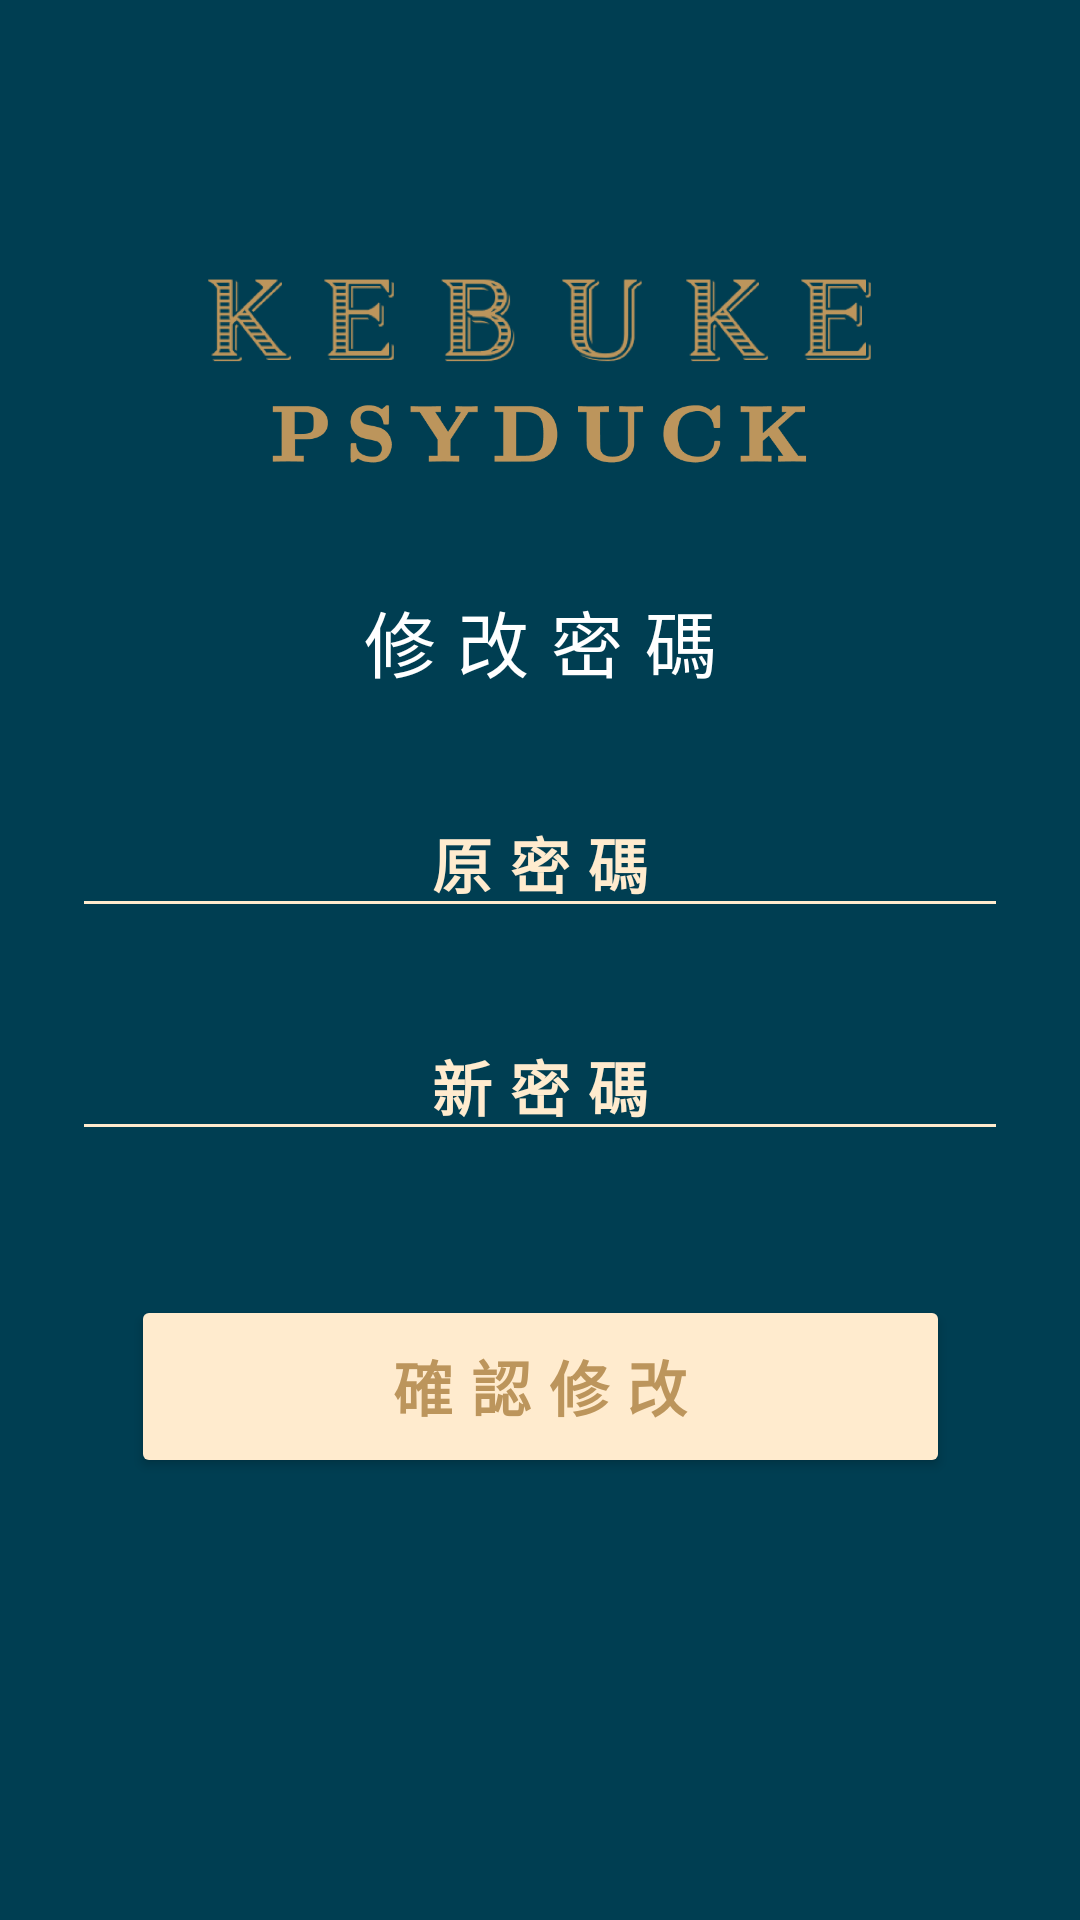

This screen was rendered from an Android layout file. Write that file and the resources it references.
<!-- AndroidManifest.xml: application theme Theme.KEBUKEPsyduck -->
<!-- res/layout/activity_revise_password.xml -->
<?xml version="1.0" encoding="utf-8"?>
<androidx.constraintlayout.widget.ConstraintLayout xmlns:android="http://schemas.android.com/apk/res/android"
    xmlns:app="http://schemas.android.com/apk/res-auto"
    xmlns:tools="http://schemas.android.com/tools"
    android:layout_width="match_parent"
    android:layout_height="match_parent"
    android:background="#003E52"
    tools:context=".LoginActivity">

    <ImageView
        android:id="@+id/imageView4"
        android:layout_width="match_parent"
        android:layout_height="100dp"
        android:layout_marginTop="72dp"
        app:layout_constraintEnd_toEndOf="parent"
        app:layout_constraintHorizontal_bias="0.0"
        app:layout_constraintStart_toStartOf="parent"
        app:layout_constraintTop_toTopOf="parent"
        app:srcCompat="@drawable/logo" />

    <EditText
        android:id="@+id/et_revise_old_password"
        android:layout_width="0dp"
        android:layout_height="wrap_content"
        android:layout_marginStart="24dp"
        android:layout_marginTop="32dp"
        android:layout_marginEnd="24dp"
        android:backgroundTint="#FFEBCE"
        android:ems="10"
        android:fontFamily="sans-serif"
        android:hint="原密碼"
        android:inputType="textPassword"
        android:letterSpacing="0.3"
        android:singleLine="true"
        android:textAlignment="center"
        android:textColor="#FFEBCE"
        android:textColorHint="#FFEBCE"
        android:textSize="20sp"
        android:textStyle="bold"
        app:layout_constraintEnd_toEndOf="parent"
        app:layout_constraintHorizontal_bias="0.0"
        app:layout_constraintStart_toStartOf="parent"
        app:layout_constraintTop_toBottomOf="@+id/textView" />

    <EditText
        android:id="@+id/et_revise_new_password"
        android:layout_width="0dp"
        android:layout_height="wrap_content"
        android:layout_marginStart="24dp"
        android:layout_marginTop="28dp"
        android:layout_marginEnd="24dp"
        android:backgroundTint="#FFEBCE"
        android:ems="10"
        android:fontFamily="sans-serif"
        android:hint="新密碼"
        android:inputType="textPassword"
        android:letterSpacing="0.3"
        android:singleLine="true"
        android:textAlignment="center"
        android:textColor="#FFEBCE"
        android:textColorHint="#FFEBCE"
        android:textSize="20sp"
        android:textStyle="bold"
        app:layout_constraintEnd_toEndOf="parent"
        app:layout_constraintHorizontal_bias="0.0"
        app:layout_constraintStart_toStartOf="parent"
        app:layout_constraintTop_toBottomOf="@+id/et_revise_old_password" />

    <Button
        android:id="@+id/btn_revise_password"
        android:layout_width="273dp"
        android:layout_height="61dp"
        android:layout_marginStart="70dp"
        android:layout_marginTop="48dp"
        android:layout_marginEnd="70dp"
        android:backgroundTint="#FFEBCE"
        android:backgroundTintMode="src_over"
        android:letterSpacing="0.3"
        android:text="確認修改"
        android:textAlignment="center"
        android:textColor="#BC955C"
        android:textSize="20sp"
        android:textStyle="bold"
        app:cornerRadius="15sp"
        app:layout_constraintEnd_toEndOf="parent"
        app:layout_constraintStart_toStartOf="parent"
        app:layout_constraintTop_toBottomOf="@+id/et_revise_new_password" />

    <TextView
        android:id="@+id/textView"
        android:layout_width="wrap_content"
        android:layout_height="wrap_content"
        android:layout_marginTop="24dp"
        android:letterSpacing="0.3"
        android:text="修改密碼"
        android:textColor="#FFFFFF"
        android:textSize="24sp"
        app:layout_constraintEnd_toEndOf="parent"
        app:layout_constraintStart_toStartOf="parent"
        app:layout_constraintTop_toBottomOf="@+id/imageView4" />

</androidx.constraintlayout.widget.ConstraintLayout>
<!-- resources referenced by this layout -->
<resources>
  <!-- drawable logo: png bitmap (drawable, 56991 bytes) -->
  <style name="Theme.KEBUKEPsyduck" parent="Theme.MaterialComponents.DayNight.DarkActionBar">
          
          <item name="colorPrimary">@color/purple_500</item>
          <item name="colorPrimaryVariant">@color/purple_700</item>
          <item name="colorOnPrimary">@color/white</item>
          
          <item name="colorSecondary">@color/teal_200</item>
          <item name="colorSecondaryVariant">@color/teal_700</item>
          <item name="colorOnSecondary">@color/black</item>
          
          <item name="android:statusBarColor">?attr/colorPrimaryVariant</item>
          
      </style>
  <!-- not gathered from this repository: default colours our renderer supplied (Android Studio template values) -->
  <color name="purple_500">#FF6200EE</color>
  <color name="purple_700">#FF3700B3</color>
  <color name="teal_200">#FF03DAC5</color>
  <color name="teal_700">#FF018786</color>
  <color name="black">#FF000000</color>
  <color name="white">#FFFFFFFF</color>
</resources>
